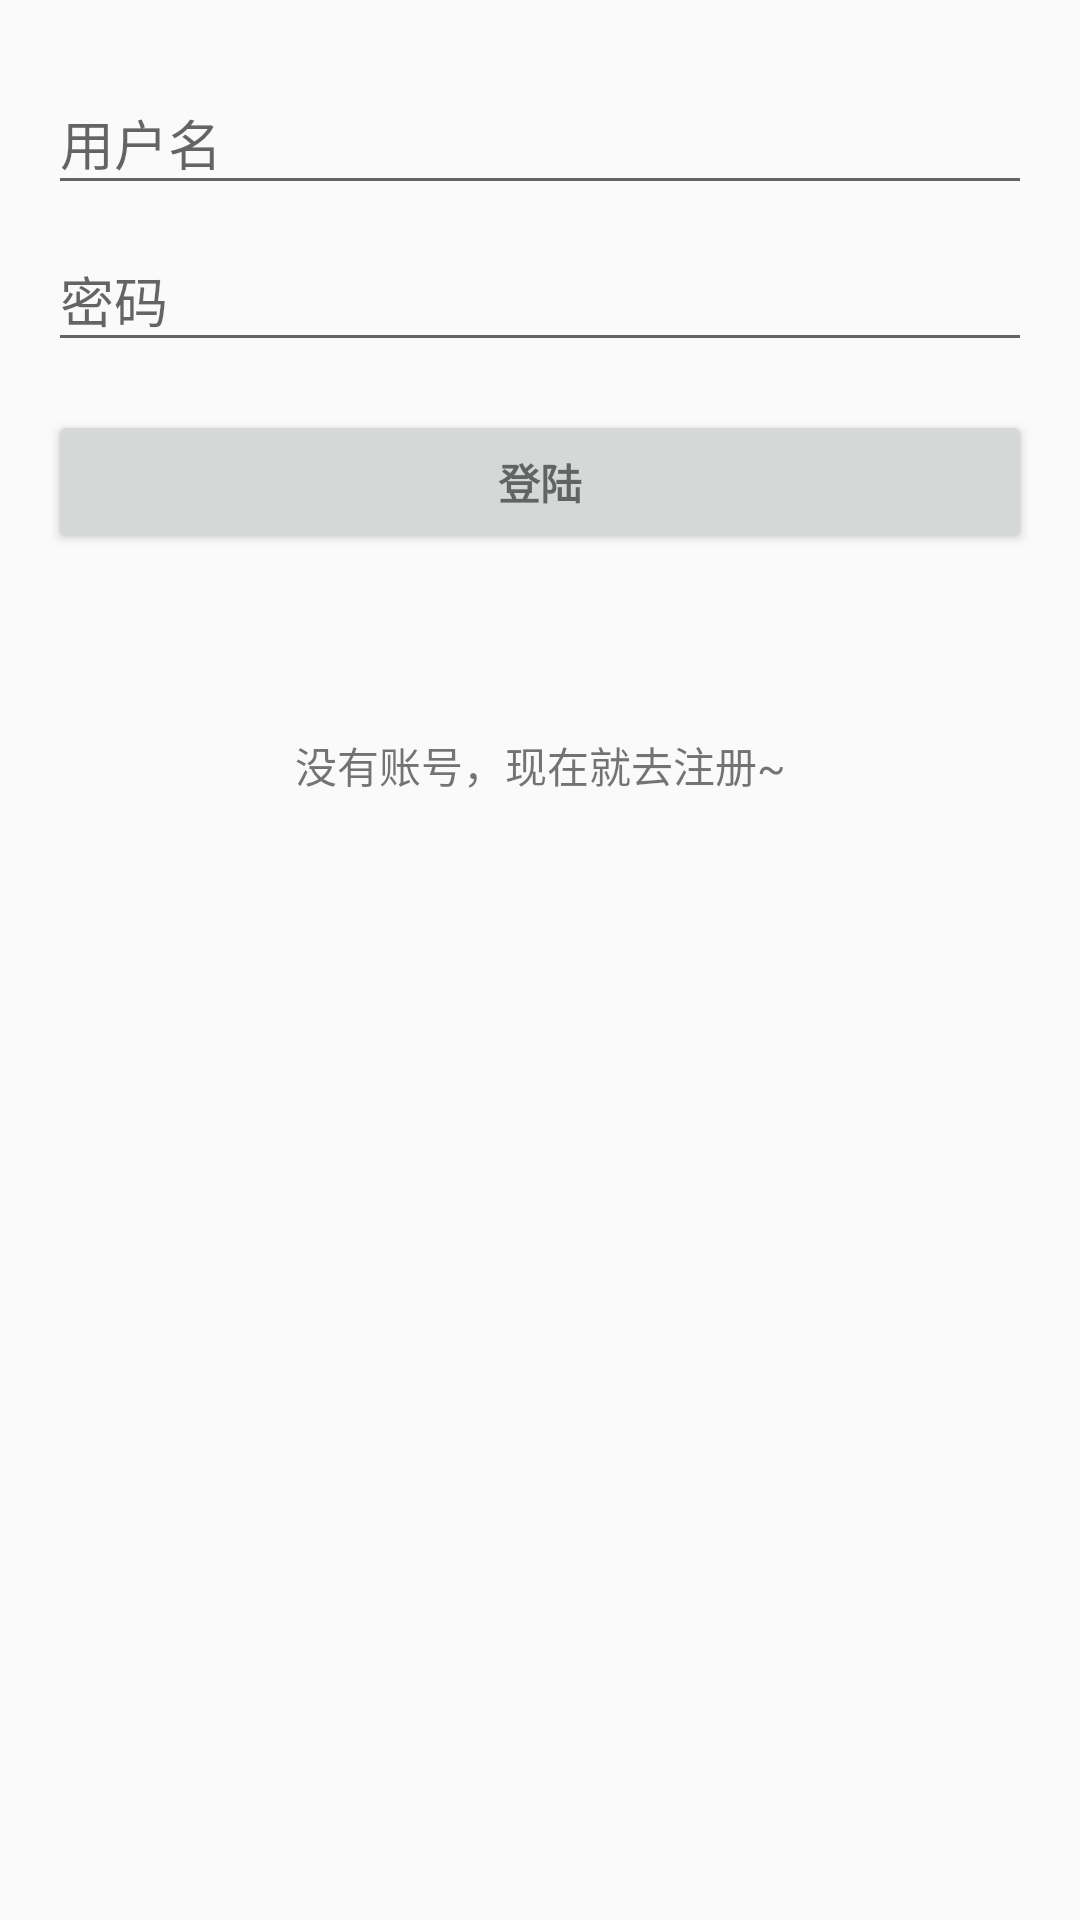

Produce the Android XML layout that renders to this screen, including the resource entries it uses.
<!-- AndroidManifest.xml: activity theme Theme.AppCompat.Light.DarkActionBar -->
<!-- res/layout/activity_login.xml -->
<LinearLayout xmlns:android="http://schemas.android.com/apk/res/android"
              xmlns:tools="http://schemas.android.com/tools"
              android:layout_width="match_parent"
              android:layout_height="match_parent"
              android:gravity="center_horizontal"
              android:orientation="vertical"
              android:paddingBottom="@dimen/activity_vertical_margin"
              android:paddingLeft="@dimen/activity_horizontal_margin"
              android:paddingRight="@dimen/activity_horizontal_margin"
              android:paddingTop="@dimen/activity_vertical_margin"
              tools:context="com.example.newbiechen.ireader.ui.activity.LoginActivity">

    
    <ProgressBar
        android:id="@+id/login_progress"
        style="?android:attr/progressBarStyleLarge"
        android:layout_width="wrap_content"
        android:layout_height="wrap_content"
        android:layout_marginBottom="8dp"
        android:visibility="gone"/>

    <ScrollView
        android:id="@+id/login_form"
        android:layout_width="match_parent"
        android:layout_height="match_parent">

        <LinearLayout
            android:id="@+id/email_login_form"
            android:layout_width="match_parent"
            android:layout_height="wrap_content"
            android:orientation="vertical">

            <android.support.design.widget.TextInputLayout
                android:layout_width="match_parent"
                android:layout_height="wrap_content">

                <AutoCompleteTextView
                    android:id="@+id/email"
                    android:layout_width="match_parent"
                    android:layout_height="wrap_content"
                    android:hint="用户名"
                    android:inputType="textEmailAddress"
                    android:maxLines="1"
                    android:singleLine="true"/>

            </android.support.design.widget.TextInputLayout>

            <android.support.design.widget.TextInputLayout
                android:layout_width="match_parent"
                android:layout_height="wrap_content">

                <EditText
                    android:id="@+id/password"
                    android:layout_width="match_parent"
                    android:layout_height="wrap_content"
                    android:hint="密码"
                    android:imeActionId="6"
                    android:imeActionLabel="@string/action_sign_in_short"
                    android:imeOptions="actionUnspecified"
                    android:inputType="textPassword"
                    android:maxLines="1"
                    android:singleLine="true"/>

            </android.support.design.widget.TextInputLayout>

            <Button
                android:id="@+id/email_sign_in_button"
                style="?android:textAppearanceSmall"
                android:layout_width="match_parent"
                android:layout_height="wrap_content"
                android:layout_marginTop="16dp"
                android:text="登陆"
                android:textStyle="bold"/>

            <TextView
                android:id="@+id/tv_goto_register"
                android:layout_width="match_parent"
                android:layout_height="wrap_content"
                android:layout_marginTop="50dp"
                android:padding="10dp"
                android:gravity="center_horizontal"
                android:text="没有账号，现在就去注册~"
                />
        </LinearLayout>



    </ScrollView>
</LinearLayout>
<!-- resources referenced by this layout -->
<resources>
  <dimen name="activity_horizontal_margin">16dp</dimen>
  <dimen name="activity_vertical_margin">16dp</dimen>
</resources>
